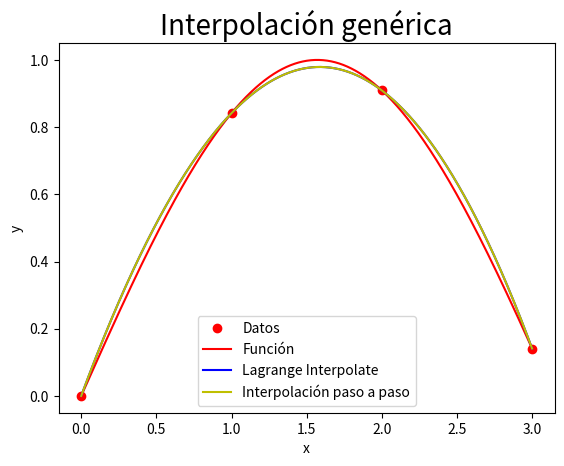
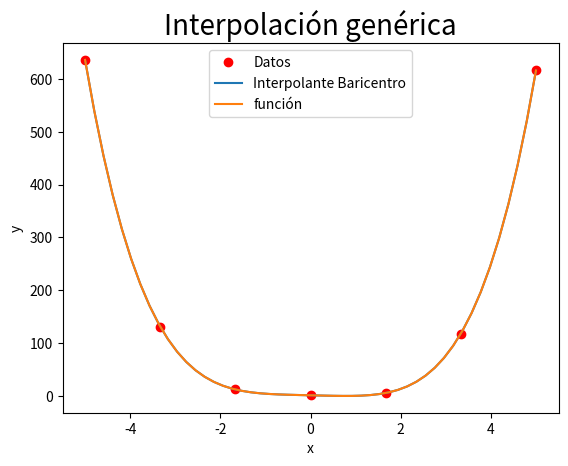
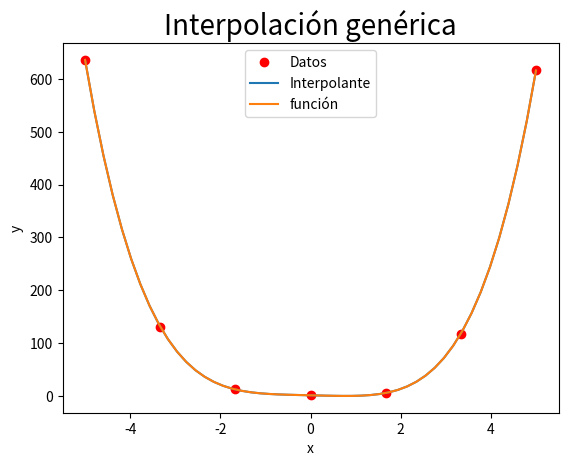
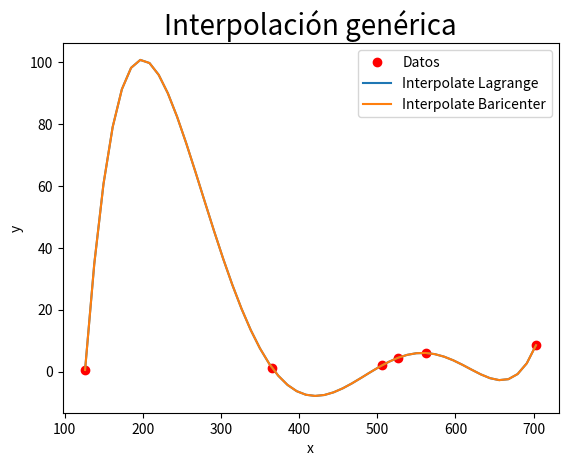

Reproduce these figures in Python, in order.
# -*- coding: utf-8 -*-
"""
Created on Mon Oct 21 12:52:45 2019

@author: UO264982

INTERPOLACIÓN POLINÓMICA

EJERCICIO 1
Dada la función f (x) = sin(x) en los puntos {0,1,2,3}, obtener y representar
la función, el soporte y el polinomio de interpolación utilizando instrucciones de Python.
"""

import numpy as N
import matplotlib.pyplot as plt
import scipy.interpolate as si

x=[0,1,2,3]
y=N.sin(x)
poly=si.lagrange(x,y) #Calculo del polinomio de interpolación usando polinomios de Lagrange
#Permite ahorraros el calculo po separado de la matriz de Vander.
#y de los coeficientes

X=N.linspace(x[0],x[-1],1000) # representación
Y=N.sin(X) # funcion
Z=poly(X)

#Vamos a calcularlo paso a paso:
V=N.vander(x) #Matriz de Vander
c=N.linalg.solve(V,y)
Z2=N.polyval(c,X) #Evaluamos los puntos en un polinomio de los coeficientes

fig=plt.figure(1)
plt.plot(x,y,'ro',label='Datos')
plt.plot(X,Y,'r',label='Función')
plt.plot(X,Z,'b',label='Lagrange Interpolate')
plt.plot(X,Z2,'y',label='Interpolación paso a paso')
plt.legend()
plt.title('Interpolación genérica', fontsize=20)
plt.xlabel('x')
plt.ylabel('y')
plt.show()

'''EJERCICIO 2
Dada la función f (x) = x4−2x+1, obtener y representar la función y el
polinomio de interpolación cuando se utilizan 7 puntos de interpolación
esquiespaciados en el intervalo [−5,5].'''

x=N.linspace(-5,5,7)
y=x**4-2*x+1
poly=si.BarycentricInterpolator(x,y) #la función de interpolacion es la propia función
#porque al tener 7 puntos de intepolacion el polin de interp. es de grado 6 o menor,
#siendo la propia función. APROXIMACIÓN PERFECTA.

X=N.linspace(x[0],x[-1]) # representación
Y=X**4-2*X+1 # funcion
Z=poly(X)

fig=plt.figure(2)
plt.plot(x,y,'ro',X,Y)
plt.plot(X,Z)
plt.legend(('Datos','Interpolante Baricentro','función'))
plt.title('Interpolación genérica', fontsize=20)
plt.xlabel('x')
plt.ylabel('y')
plt.show()

#Ahora con la matriz de Van der Monde
V=N.vander(x)# matriz de Vandermonde
c=N.linalg.solve(V,y) # coeficientes del polinomio
Z=N.polyval(c,X) # interpolante
print(c) #Coeficientes de la función
#hagamos que aquellos que son prácticamente 0, sean 0
c[abs(c)<1e-10]=0
print(c)
#buscamos eliminar los 0s iniciales:
c=N.trim_zeros(c)
print(c)

fig=plt.figure(3)
plt.plot(x,y,'ro',X,Y)
plt.plot(X,Z)
plt.legend(('Datos','Interpolante','función'))
plt.title('Interpolación genérica', fontsize=20)
plt.xlabel('x')
plt.ylabel('y')
plt.show()

'''
EJERCICIO 3
 Se realizan pruebas para determinar la relación entre esfuerzo (fuerza aplicada
al material por unidad de área) y deformación (de
exión por unidad de longitud)
en el mástil de un barco construido con una nueva aleación de aluminio.
 Los resultados se muestran en la siguiente tabla. σ (Kg/cm2) 126 365 506 527 562 703
                                                         δ (mm) 0,5 1,3 2 4,5 6 8,5
Calcular el polinomio de interpolación y comentar los resultados obtenidos
'''

x=N.array([126,365,506,527,562,703])
y=N.array([0.5,1.3,2,4.5,6,8.5])
poly=si.lagrange(x,y)
poly2=si.BarycentricInterpolator(x,y)
X=N.linspace(x[0],x[-1]) # representación
Z=poly(X)
Z2=poly2(X)

fig=plt.figure(4)
plt.plot(x,y,'ro',label='Datos')
plt.plot(X,Z, label='Interpolate Lagrange')
plt.plot(X,Z2, label='Interpolate Baricenter')
plt.legend()
plt.title('Interpolación genérica', fontsize=20)
plt.xlabel('x')
plt.ylabel('y')
plt.show()